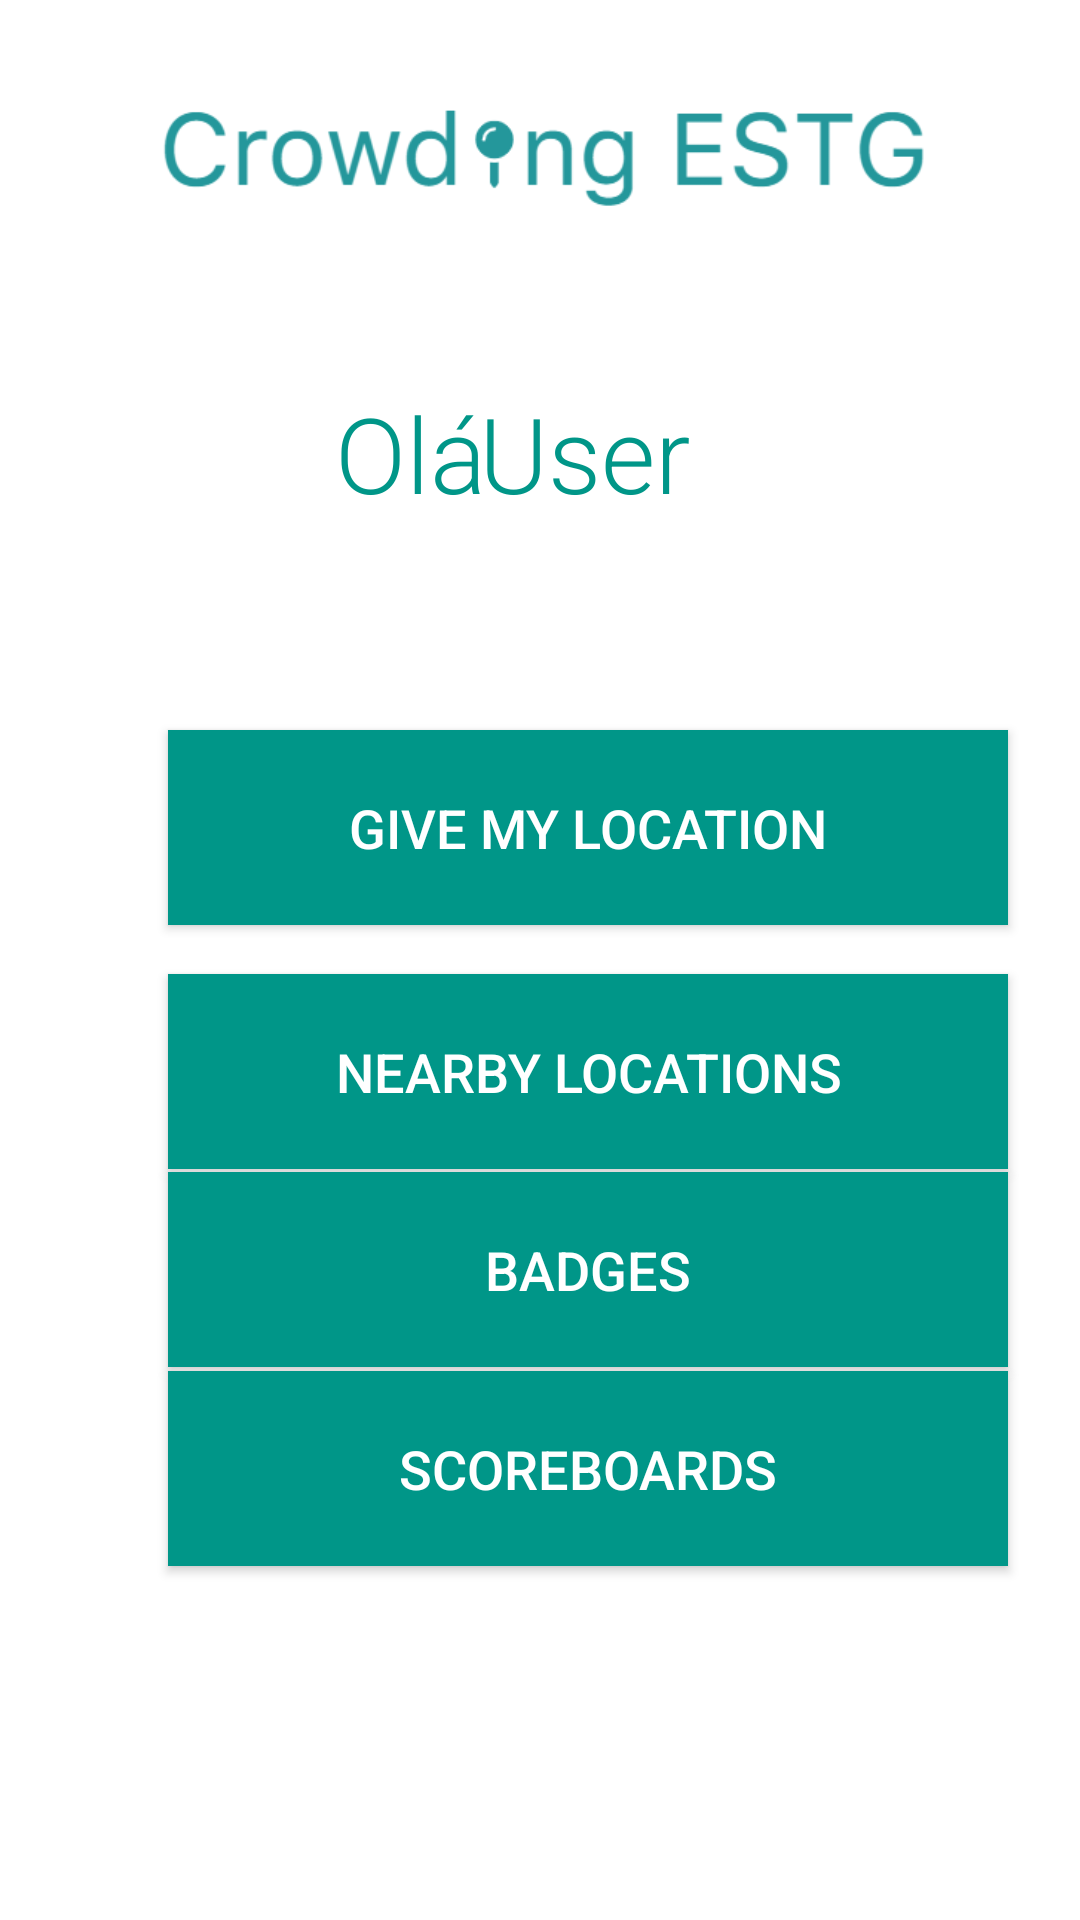

Produce the Android XML layout that renders to this screen, including the resource entries it uses.
<!-- AndroidManifest.xml: application theme Theme.CrowdingESTG -->
<!-- res/layout/activity_home.xml -->
<?xml version="1.0" encoding="utf-8"?>
<androidx.constraintlayout.widget.ConstraintLayout xmlns:android="http://schemas.android.com/apk/res/android"
    xmlns:app="http://schemas.android.com/apk/res-auto"
    xmlns:tools="http://schemas.android.com/tools"
    android:layout_width="match_parent"
    android:layout_height="match_parent"
    tools:context=".Home">

    <ImageView
        android:id="@+id/imageView5"
        android:layout_width="277dp"
        android:layout_height="48dp"
        android:layout_marginStart="27dp"
        android:layout_marginLeft="27dp"
        android:layout_marginTop="27dp"
        android:layout_marginEnd="27dp"
        android:layout_marginRight="27dp"
        android:src="@drawable/crowdingestg"
        app:layout_constraintEnd_toEndOf="parent"
        app:layout_constraintStart_toStartOf="parent"
        app:layout_constraintTop_toTopOf="parent" />

    <ImageView
        android:id="@+id/image_give_my_location"
        android:layout_width="31dp"
        android:layout_height="32dp"
        android:layout_alignParentStart="true"
        android:layout_alignParentLeft="true"
        android:layout_alignParentTop="true"
        android:layout_alignParentEnd="true"
        android:layout_alignParentRight="true"
        android:layout_alignParentBottom="true"
        android:layout_marginStart="62dp"
        android:layout_marginLeft="62dp"
        android:layout_marginTop="298dp"
        android:layout_marginEnd="317dp"
        android:layout_marginRight="317dp"
        android:layout_marginBottom="401dp"
        android:background="#FFFFFF"
        app:layout_constraintBottom_toBottomOf="parent"
        app:layout_constraintEnd_toEndOf="parent"
        app:layout_constraintHorizontal_bias="0.176"
        app:layout_constraintStart_toStartOf="parent"
        app:layout_constraintTop_toTopOf="parent"
        app:layout_constraintVertical_bias="0.43"
        tools:srcCompat="@drawable/ic_logout" />


    <Button
        android:id="@+id/give_my_location"
        android:layout_width="280dp"
        android:layout_height="65dp"
        android:layout_marginStart="56dp"
        android:layout_marginLeft="56dp"
        android:background="#009688"
        android:backgroundTint="@color/black"
        android:text="GIVE MY LOCATION"
        android:textColor="@color/white"
        android:textSize="18sp"
        app:backgroundTint="#009688"
        app:layout_constraintBottom_toBottomOf="parent"
        app:layout_constraintEnd_toEndOf="@+id/password"

        app:layout_constraintStart_toStartOf="parent"
        app:layout_constraintTop_toTopOf="parent"
        app:layout_constraintVertical_bias="0.423" />

    <Button
        android:id="@+id/nearby_location"
        android:layout_width="280dp"
        android:layout_height="65dp"
        android:layout_marginStart="56dp"
        android:layout_marginLeft="56dp"
        android:layout_marginTop="120dp"
        android:layout_marginEnd="120dp"
        android:layout_marginRight="120dp"
        android:background="#009688"
        android:backgroundTint="@color/black"
        android:text="Nearby Locations"
        android:textColor="@color/white"
        android:textSize="18sp"
        app:backgroundTint="#009688"
        app:layout_constraintBottom_toBottomOf="parent"
        app:layout_constraintEnd_toEndOf="@+id/password"
        app:layout_constraintHorizontal_bias="0.0"
        app:layout_constraintStart_toStartOf="parent"
        app:layout_constraintTop_toTopOf="parent"
        app:layout_constraintVertical_bias="0.45" />

    <Button
        android:id="@+id/badges"
        android:layout_width="280dp"
        android:layout_height="65dp"
        android:layout_marginStart="56dp"
        android:layout_marginLeft="56dp"
        android:layout_marginTop="120dp"
        android:layout_marginEnd="120dp"
        android:layout_marginRight="120dp"
        android:background="#009688"
        android:backgroundTint="@color/black"
        android:text="BADGES"
        android:textColor="@color/white"
        android:textSize="18sp"
        app:backgroundTint="#009688"
        app:layout_constraintBottom_toBottomOf="parent"
        app:layout_constraintEnd_toEndOf="@+id/password"
        app:layout_constraintHorizontal_bias="0.0"
        app:layout_constraintStart_toStartOf="parent"
        app:layout_constraintTop_toTopOf="parent"
        app:layout_constraintVertical_bias="0.595" />

    <Button
        android:id="@+id/scoreboards"
        android:layout_width="280dp"
        android:layout_height="65dp"
        android:layout_marginStart="56dp"
        android:layout_marginLeft="56dp"
        android:layout_marginTop="120dp"
        android:layout_marginEnd="120dp"
        android:layout_marginRight="120dp"
        android:background="#009688"
        android:backgroundTint="@color/black"
        android:text="SCOREBOARDS"
        android:textColor="@color/white"
        android:textSize="18sp"
        app:backgroundTint="#009688"
        app:layout_constraintBottom_toBottomOf="parent"
        app:layout_constraintEnd_toEndOf="@+id/password"
        app:layout_constraintHorizontal_bias="0.0"
        app:layout_constraintStart_toStartOf="parent"
        app:layout_constraintTop_toTopOf="parent"
        app:layout_constraintVertical_bias="0.741" />

    <TextView
        android:id="@+id/Hello"
        android:layout_width="62dp"
        android:layout_height="41dp"
        android:fontFamily="sans-serif-light"
        android:text="Olá"
        android:textColor="#009688"
        android:textSize="35dp"
        app:layout_constraintBottom_toBottomOf="parent"
        app:layout_constraintEnd_toEndOf="parent"
        app:layout_constraintHorizontal_bias="0.375"
        app:layout_constraintStart_toStartOf="parent"
        app:layout_constraintTop_toTopOf="parent"
        app:layout_constraintVertical_bias="0.213" />

    <TextView
        android:id="@+id/username"
        android:layout_width="115dp"
        android:layout_height="41dp"
        android:fontFamily="sans-serif-light"
        android:text="User"
        android:textColor="#009688"
        android:textSize="35dp"
        app:layout_constraintBottom_toBottomOf="parent"
        app:layout_constraintEnd_toEndOf="parent"
        app:layout_constraintHorizontal_bias="0.652"
        app:layout_constraintStart_toStartOf="parent"
        app:layout_constraintTop_toTopOf="parent"
        app:layout_constraintVertical_bias="0.213" />





</androidx.constraintlayout.widget.ConstraintLayout>
<!-- resources referenced by this layout -->
<resources>
  <!-- drawable crowdingestg: png bitmap (drawable-v24, 7866 bytes) -->
  <!-- drawable ic_logout (drawable) -->
  <vector android:height="24dp" android:tint="#ffffff"
      android:viewportHeight="24" android:viewportWidth="24"
      android:width="24dp" xmlns:android="http://schemas.android.com/apk/res/android">
      <path android:fillColor="@android:color/white" android:pathData="M11,7L9.6,8.4l2.6,2.6H2v2h10.2l-2.6,2.6L11,17l5,-5L11,7zM20,19h-8v2h8c1.1,0 2,-0.9 2,-2V5c0,-1.1 -0.9,-2 -2,-2h-8v2h8V19z"/>
  </vector>
  <style name="Theme.CrowdingESTG" parent="Theme.MaterialComponents.DayNight.DarkActionBar">
          
          <item name="colorPrimary">@color/purple_500</item>
          <item name="colorPrimaryVariant">@color/purple_700</item>
          <item name="colorOnPrimary">@color/white</item>
          
          <item name="colorSecondary">@color/teal_200</item>
          <item name="colorSecondaryVariant">@color/teal_700</item>
          <item name="colorOnSecondary">@color/black</item>
          
          <item name="android:statusBarColor" tools:targetApi="l">?attr/colorPrimaryVariant</item>
          
      </style>
  <!-- not gathered from this repository: default colours our renderer supplied (Android Studio template values) -->
  <color name="purple_500">#FF6200EE</color>
  <color name="purple_700">#FF3700B3</color>
  <color name="teal_200">#FF03DAC5</color>
  <color name="teal_700">#FF018786</color>
  <color name="black">#FF000000</color>
  <color name="white">#FFFFFFFF</color>
</resources>
